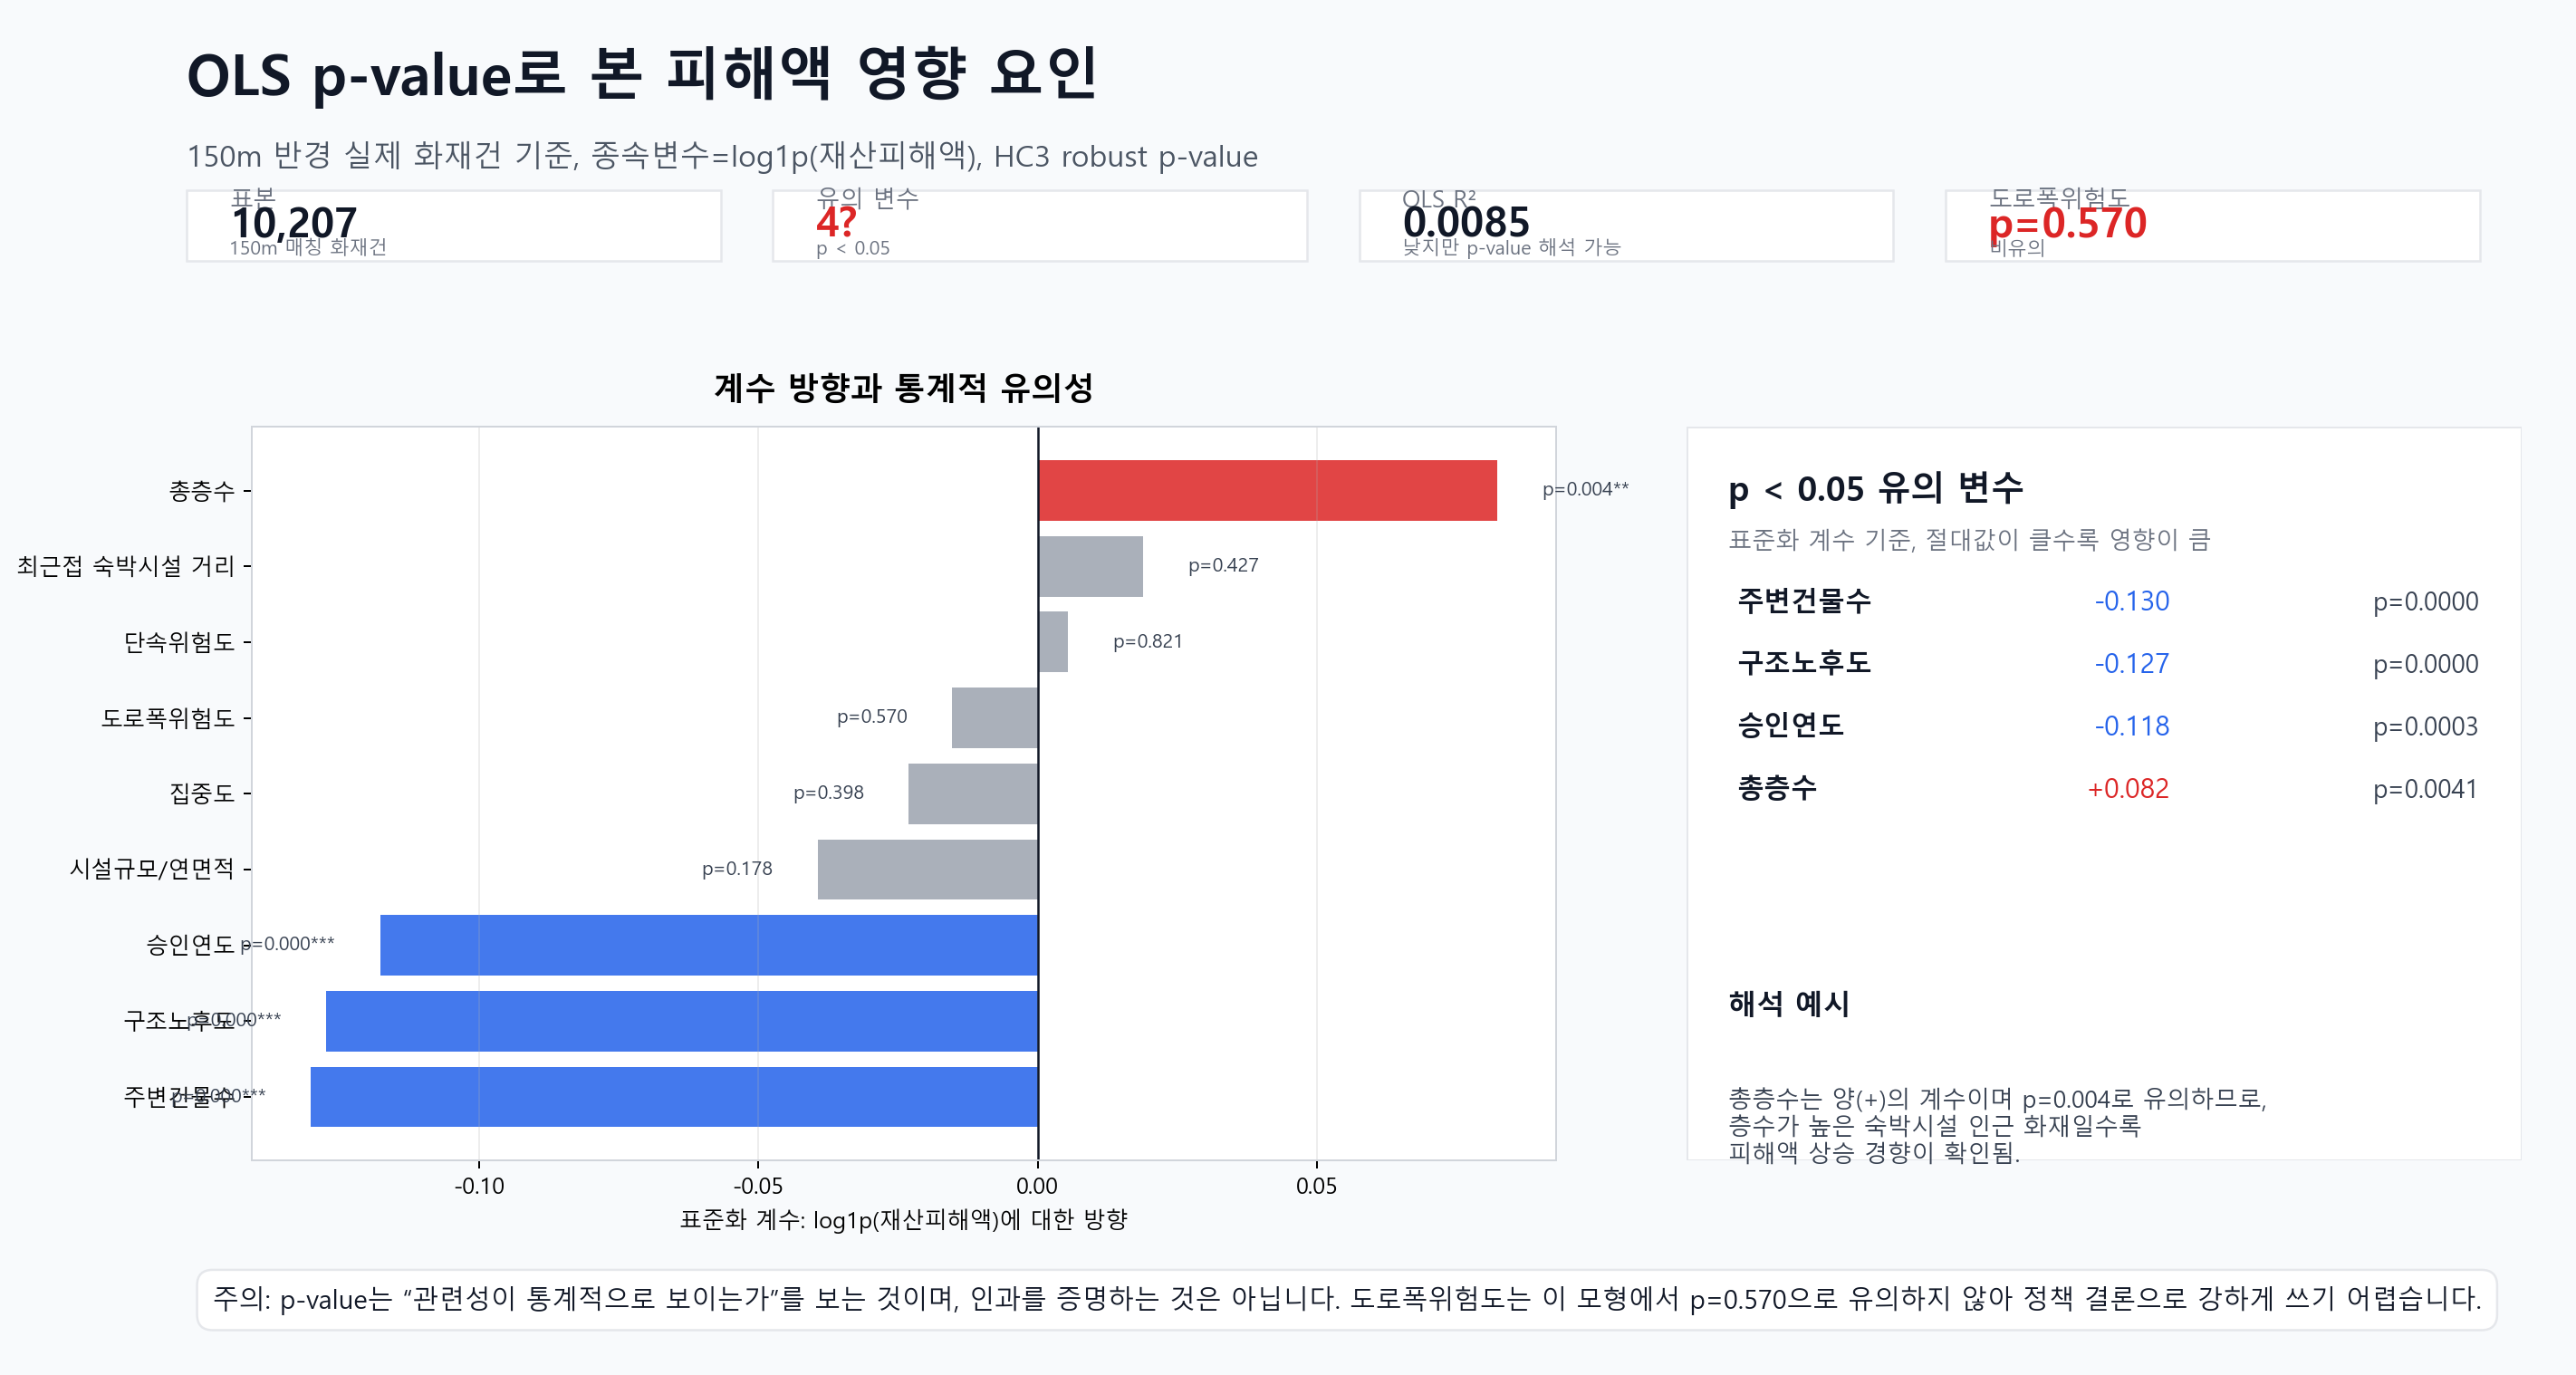

The file beside this chart, header and first rows:
variable, coef_standardized_log1p_damage, direction, p_value_HC3, significant_0_05, abs_coef
주변건물수, -0.13, negative, 5.538915464156439e-06, True, 0.13
구조노후도, -0.1273, negative, 3.961880427649004e-05, True, 0.1273
승인연도, -0.1177, negative, 0.0002755, True, 0.1177
총층수, 0.0821, positive, 0.004105, True, 0.0821
시설규모/연면적, -0.03939, negative, 0.1783, False, 0.03939
집중도, -0.02309, negative, 0.3983, False, 0.02309
?????????m, 0.01886, positive, 0.4273, False, 0.01886
도로폭위험도, -0.01531, negative, 0.5695, False, 0.01531
단속위험도, 0.005304, positive, 0.8207, False, 0.005304
